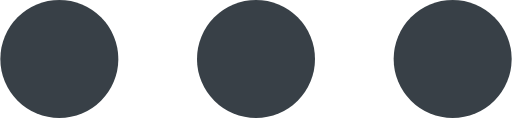
t = 0.00 s
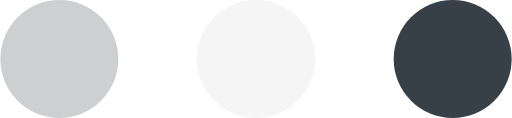
t = 0.23 s
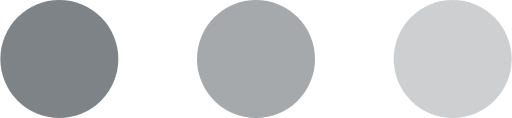
t = 0.43 s
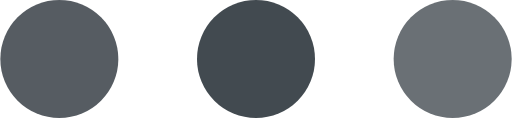
t = 0.68 s
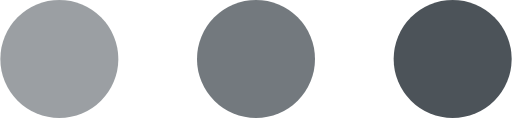
t = 0.85 s
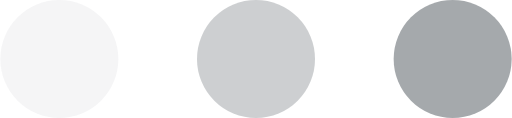
t = 1.08 s

The animated SVG that drew these frames (rendered in a browser with its animation timeline set to each time). Animation: 3 SMIL elements (animate=3); one cycle of 1.30 s, repeats indefinitely.

<!-- Adapted From: https://codepen.io/nikhil8krishnan/pen/rVoXJa -->
<svg version="1.1" id="L4" xmlns="http://www.w3.org/2000/svg" xmlns:xlink="http://www.w3.org/1999/xlink" width="52" height="12" viewBox="0 0 52 12" enable-background="new 0 0 0 0" xml:space="preserve">
	<circle fill="#384047" stroke="none" cx="6" cy="6" r="6">
		<animate
			attributeName="opacity"
			dur="1s"
			values="0;1;0"
			repeatCount="indefinite"
			begin="0.1"/>
	</circle>
	<circle fill="#384047" stroke="none" cx="26" cy="6" r="6">
		<animate
			attributeName="opacity"
			dur="1s"
			values="0;1;0"
			repeatCount="indefinite"
			begin="0.2"/>
	</circle>
	<circle fill="#384047" stroke="none" cx="46" cy="6" r="6">
		<animate
			attributeName="opacity"
			dur="1s"
			values="0;1;0"
			repeatCount="indefinite"
			begin="0.3"/>
	</circle>
</svg>
